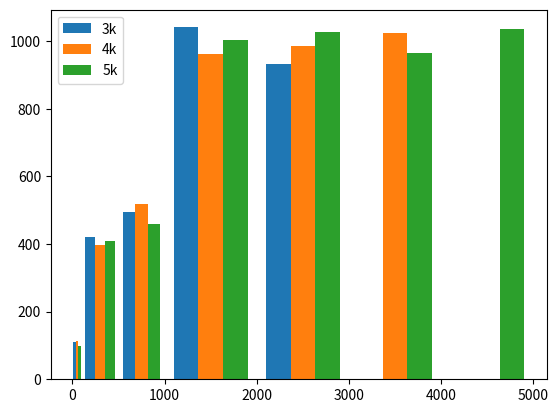

Source code (Python):
# coding:utf-8

import matplotlib.pyplot as plt
import numpy as np

'''
test to plot hist gram
'''

def test_hist():

    data = [np.random.randint(0,n,n) for n in [3000,4000,5000]]
    labels = ['3k','4k','5k']
    bins = [0,100,500,1000,2000,3000,4000,5000]

    plt.hist(data,bins=bins,label=labels)
    plt.legend()

    plt.show()

def main():
    test_hist()

if __name__ == '__main__':
    main()